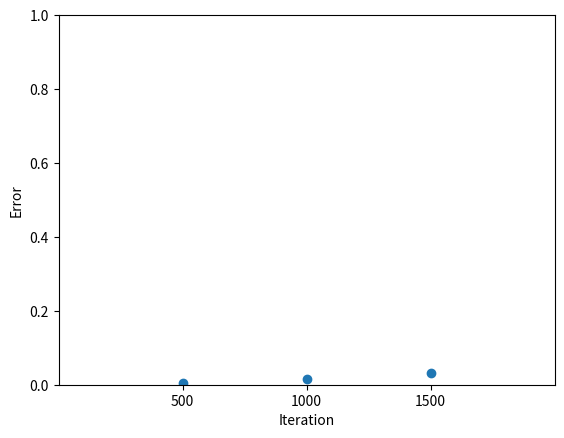

This chart was generated by the following Python code: (Note: this script raises an exception after producing the figure.)
# -*- coding: utf-8 -*-
"""DPPM_quad.ipynb

Automatically generated by Colaboratory.

Original file is located at
    https://colab.research.google.com/<link-removed>
"""

import math
import copy
import numpy as np
from scipy.optimize import minimize
import scipy.sparse.linalg as sparlg
import matplotlib.pyplot as plt
from numpy import inf

#gradient of function f
def gradient_f(x, epsilon = 1.0e-6):
  grad = np.zeros(dim)
  for i in range(dim):
    next = x.copy()
    next[i] = next[i] + epsilon
    grad[i] = (f(next) - f(x))/epsilon
  return grad


# derivative of function f on the direction p at x_bar 
def derivativef(epsilon = 1.0e-8):
  return (f(bar_x + bar_p * epsilon) - f(bar_x))/epsilon

# function f on the direction p_bar at x_bar
def directionf(w):
  return f(bar_x + w*bar_p)

#golden section method from Wiki
gr = (math.sqrt(5) + 1) / 2

def gsm(f, a, b, tol=1e-8):
    c = b - (b - a) / gr
    d = a + (b - a) / gr
    while abs(b - a) > tol:
        if f(c) < f(d):
            b = d
        else:
            a = c

        c = b - (b - a) / gr
        d = a + (b - a) / gr

    return (b + a) / 2


# |w|**2 / (2*t) + f(bar_x + w*bar_p)
def wf(w):
  return w**2 /(2.0*t) + directionf(w)

def execpy( ):
# *********************************
#   name: execpy
#   type: function
# [redacted]
# *********************************
  RetVal = dict()
  
  # ********************************
  # initial setup
  RetVal['EXPr'] = EXPinit() 
  # ********************************
  # experiments
  RetVal['exe01'] = exec01(RetVal['EXPr'])
  # ********************************
  # output
  watch_EXP(RetVal)
  
  # return RetVal

def EXPinit( ):
# *********************************
#   name: execpy
#   type: function
# [redacted]
# *********************************
  RetVal = 0
  EXp = dict()

  # set the matrix Mat_t
  global dim; dim = 500
  a = 270*np.random.rand(dim)+ 30*np.ones(dim)
  global Mat_t; Mat_t = np.diag(a)
  global f; f = lambda x : 0.5 * (x @ (Mat_t @ x))

  int_bar_x = 30*np.random.rand(dim) + 10*np.ones(dim)
  print('initial bar_x is %s' % int_bar_x)
  int_bar_p = np.zeros(dim)
  int_bar_p[0] = -1


  EXp['iteration'] =  2000
  EXp['Lambda'] = 0.1
  EXp['dim'] = dim
  EXp['beta1'] = 0
  EXp['Mat_t'] = Mat_t
  EXp['min_egv'] = np.linalg.eigvalsh(Mat_t)[0]
  EXp['bar_x'] = 1*int_bar_x
  EXp['bar_p'] = 1*int_bar_p
  EXp['num_seg'] = 1000
  EXp['iterStop'] = 1.0e-5

  output_lst = dict()
  output_lst['iteration'] = np.array([])
  output_lst['Mat_t_norm'] = np.array([])
  output_lst['error'] = np.array([])
  output_lst['it_ratio'] = np.array([])

  EXp['output_lst'] = output_lst

  return EXp

def exec01(pEXPr):
# ****************************
#    name: exec01(gradient method)
#    type: function
# [redacted]
# ****************************

  # set initial parameters
  RetVal = 0
  d = 0

  EXPr = copy.deepcopy(pEXPr)
  exp_lst = EXPr['output_lst'] # output

  beta = EXPr['beta1']  # setting the meomentum weight
  dim = EXPr["dim"]
  
  global bar_x; bar_x = 1*EXPr['bar_x']
  global bar_p; bar_p = 1*EXPr['bar_p']

  pre_bar_p = np.zeros(EXPr['dim'])
  v = 2*np.linalg.norm(bar_x)


  #**********************************************************
  grLstApd = lambda pTagName,pVal : np.append(exp_lst[pTagName], np.array([pVal]))
  #Loop: iteration on bar_x
  for i in range(EXPr['iteration']):

  # save information in each iterations
    TagN = 'error'; exp_lst[TagN] = grLstApd(TagN, f(bar_x))
    TagN = 'Mat_t_norm'; exp_lst[TagN] = grLstApd(TagN, 2*f(bar_x))
    
    if (i % dim) == 0 and (i > 0):
      TagN = 'iteration'; exp_lst[TagN] = grLstApd(TagN,i)
      TagN = 'it_ratio'; exp_lst[TagN] = grLstApd(TagN,(exp_lst['Mat_t_norm'][i] / exp_lst['Mat_t_norm'][(i - dim)]))

  # normalize direction bar_p and consider the momentum
    bar_p = beta * pre_bar_p + (1 - beta) * bar_p #compute i-th momentum and decide the direction
    pre_bar_p = bar_p
    bar_p = bar_p / np.linalg.norm(bar_p) #normalize the momentum
    EXPr['bar_p'] = bar_p

  # compute stepsize
    global t; t = EXPr['Lambda']
    minw = gsm(wf, 0, v)

  # update next iteration point bar_x
    bar_x = bar_x + minw * bar_p

  # update direction p
    d = (d + 1) % dim
    bar_p = np.zeros(dim)
    bar_p[d] = -1
    if (bar_p@(Mat_t @ bar_x)) > 0:
      bar_p = -1.0 * bar_p

  # show iinformation every 10 step
    if i%10 == 0:
      print("%s-th" % i, "error of f is %s" % f(bar_x))
      print(" ")
  # terminal condition
    if np.linalg.norm(bar_x, ord = inf) < EXPr['iterStop']:
        break
  

  #return RetVal
  return exp_lst

def watch_EXP(pEXPr):
#-----------------------------
#    name: watch_EXP(show the picture)
#    type: function
# [redacted]
#------------------------------
  plt.xlabel("Iteration")
  plt.ylabel("Error")

  #set a test line
  # x = np.arange(0,3000)
  # y = 1.0 / (1.0 + EXPr['Lambda'] * EXPr['min_egv']) + 0*x

  if 'exe01' in pEXPr:
    exec01 = pEXPr['exe01']
    plt.scatter(exec01['iteration'], exec01['it_ratio'])


  #set the scale
  plt.ylim([0, 1])
  plt.xlim([0, pEXPr['EXPr']['iteration']])

  values = []
  for i in range(int(pEXPr['EXPr']['iteration']/ dim)):
    values.append("%s*dim" % (i+1))
    
  plt.xticks(exec01['iteration'], values)
  plt.show()

execpy()